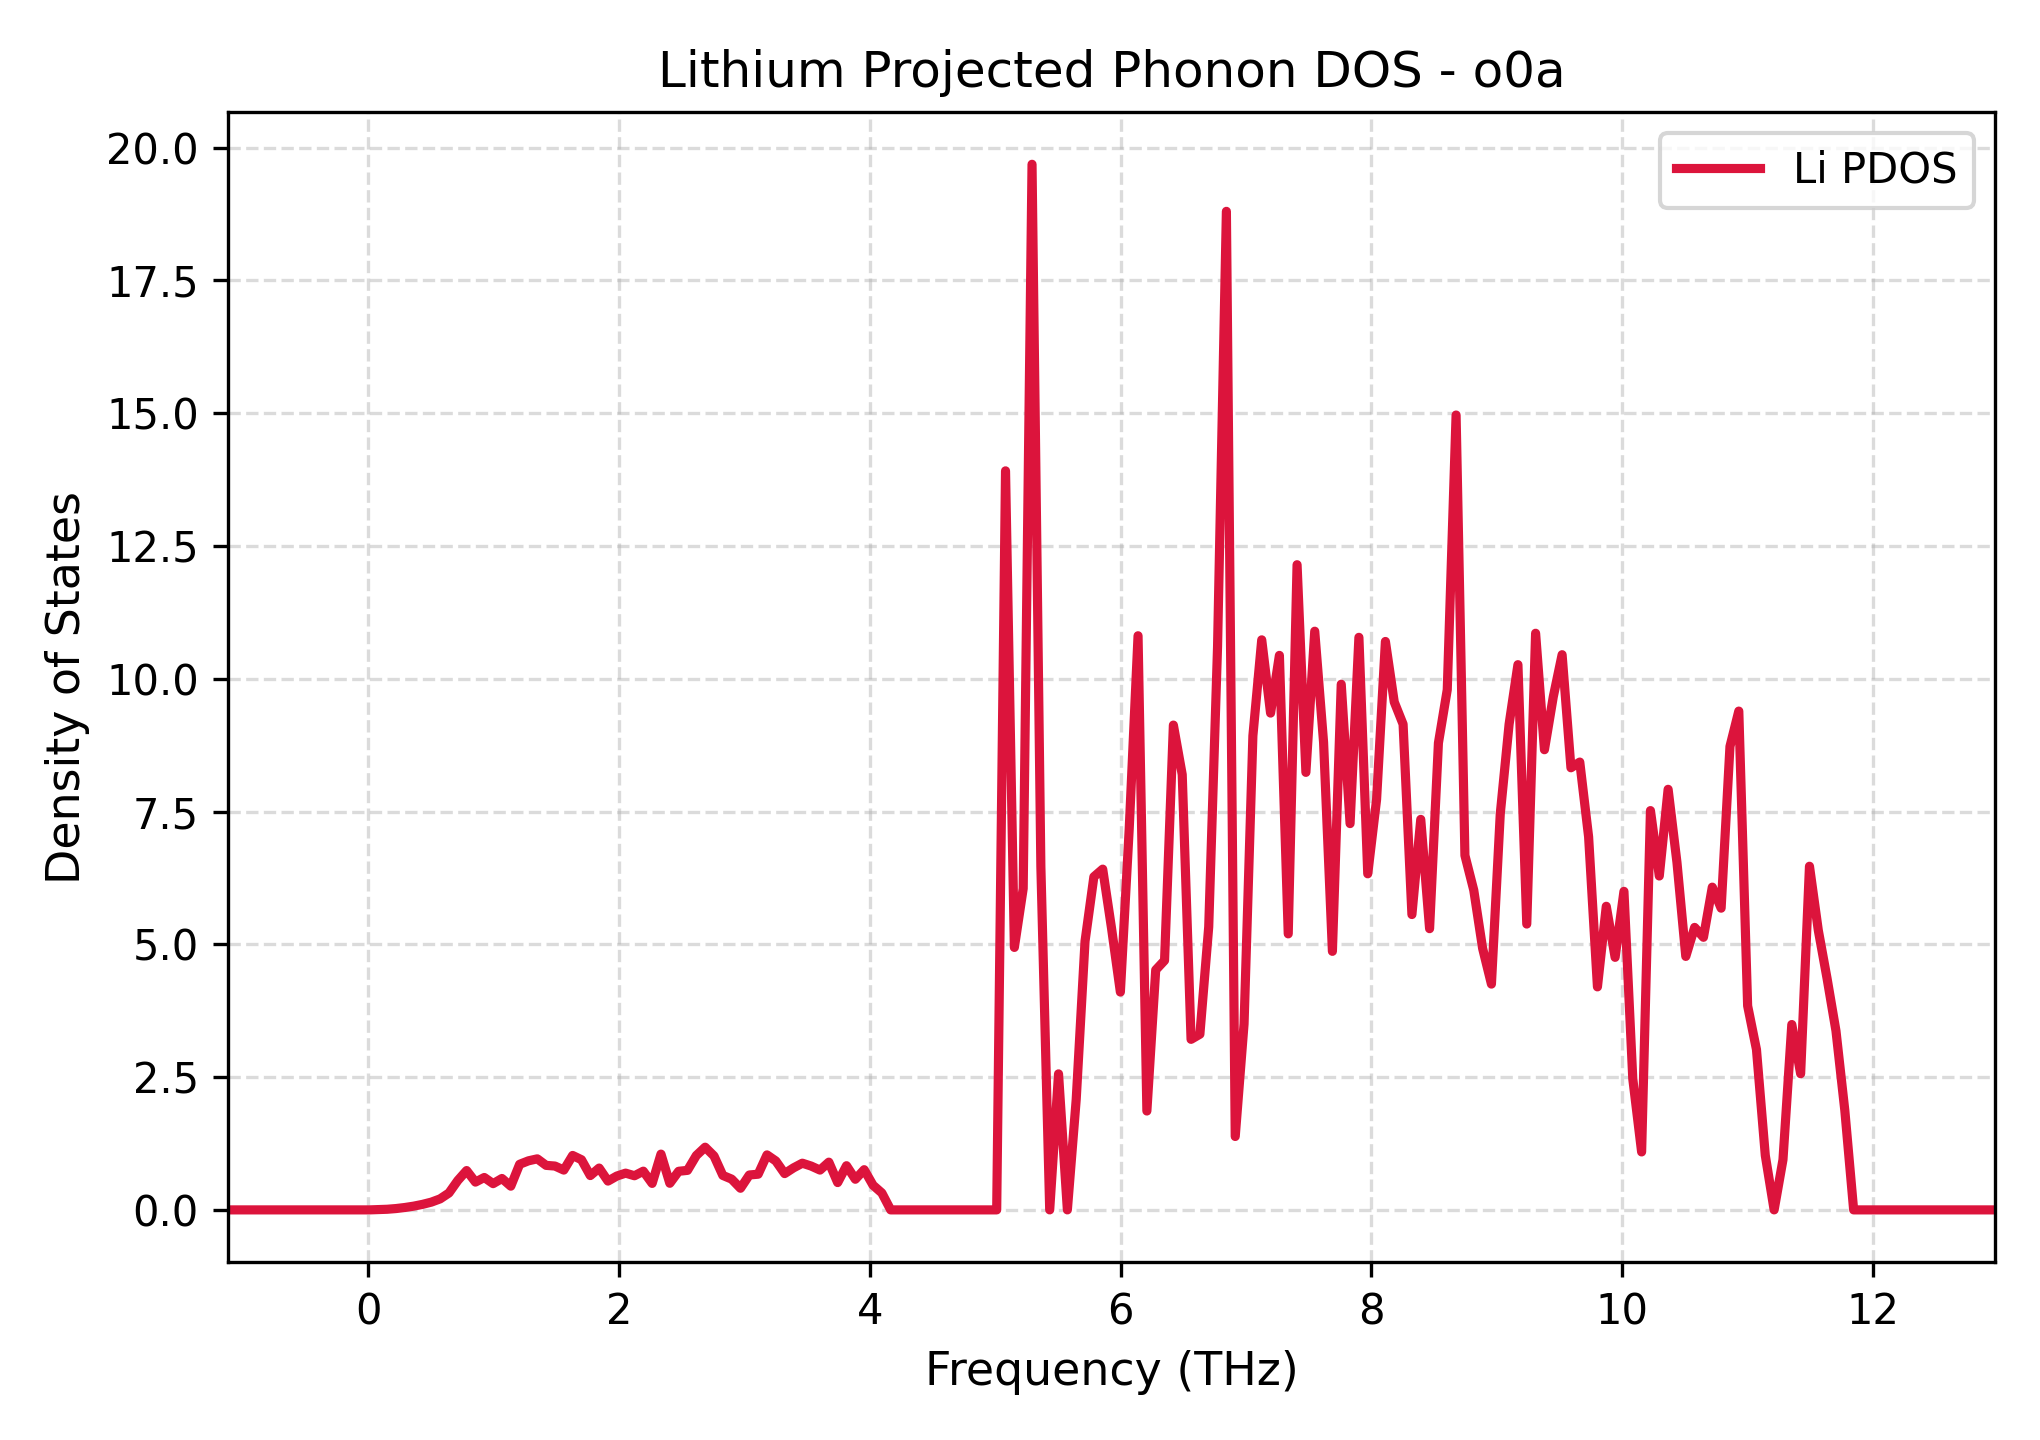

The file beside this chart, header and first rows:
Frequency_THz, Lithium_PDOS
-1.117, 0.0
-1.047, 0.0
-0.9763, 0.0
-0.9058, 0.0
-0.8354, 0.0
-0.7649, 0.0
-0.6945, 0.0
-0.624, 0.0
-0.5536, 0.0
-0.4831, 0.0
-0.4127, 0.0
-0.3423, 0.0
-0.2718, 0.0
-0.2014, 0.0
-0.1309, 0.0
-0.06047, 0.0
0.009982, 0.0
0.08043, 0.004922
0.1509, 0.01168
0.2213, 0.025
0.2918, 0.0447
0.3622, 0.07017
0.4327, 0.1036
0.5031, 0.1457
0.5736, 0.2073
0.644, 0.318
0.7145, 0.5529
0.7849, 0.7407
0.8554, 0.5235
0.9258, 0.61
0.9962, 0.4941
1.067, 0.5915
1.137, 0.4465
1.208, 0.8585
1.278, 0.9238
1.348, 0.9612
1.419, 0.8381
1.489, 0.8254
1.56, 0.7496
1.63, 1.025
1.701, 0.9442
1.771, 0.6458
1.842, 0.7876
1.912, 0.5426
1.983, 0.6368
2.053, 0.6916
2.123, 0.6426
2.194, 0.7287
2.264, 0.4983
2.335, 1.05
2.405, 0.5007
2.476, 0.7267
2.546, 0.7441
2.617, 1.024
2.687, 1.18
2.757, 1.015
2.828, 0.649
2.898, 0.579
2.969, 0.4068
3.039, 0.6572
... 141 more rows
